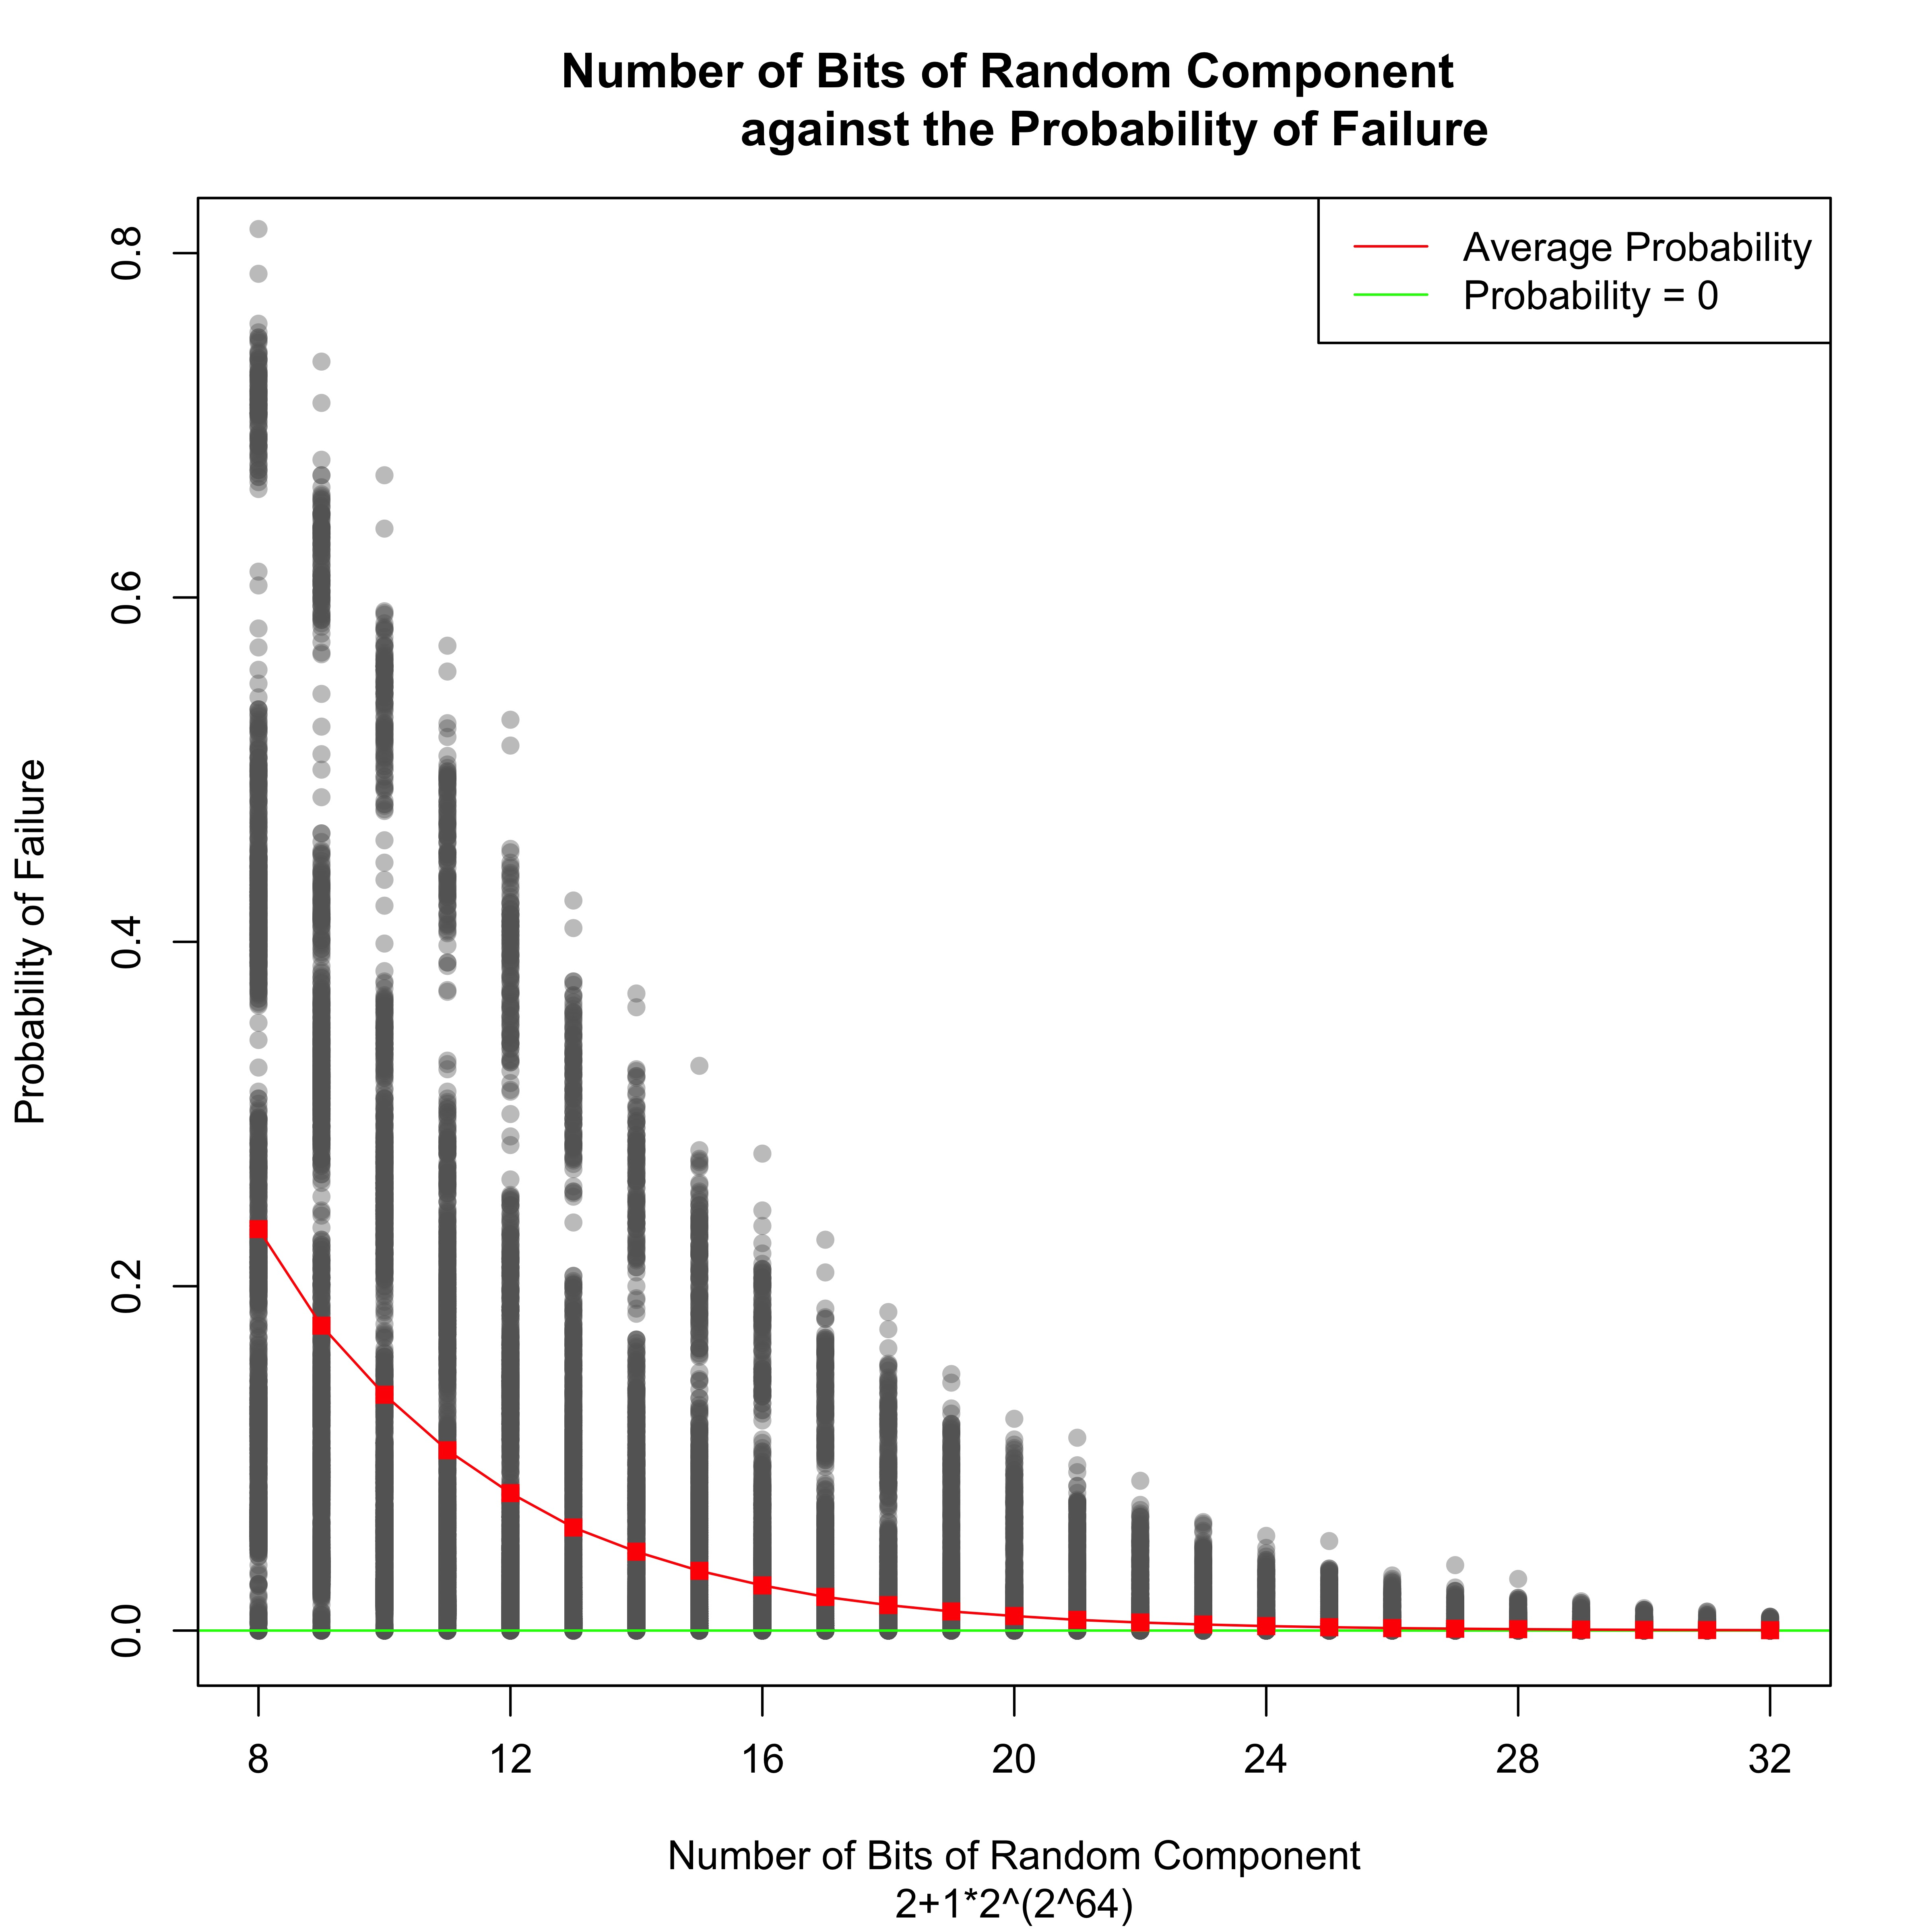

The table this chart was drawn from, first rows:
lenX, lenY, bits, proba
68, 67, 8, 0.077
68, 67, 9, 0.033
68, 67, 10, 0.026
68, 67, 11, 0.016
68, 67, 12, 0.006
68, 67, 13, 0.002
68, 67, 14, 0.003
68, 67, 15, 0.001
68, 67, 16, 0.002
68, 67, 17, 0
68, 67, 18, 0
68, 67, 19, 0
68, 67, 20, 0
68, 67, 21, 0
68, 67, 22, 0
68, 67, 23, 0
68, 67, 24, 0
68, 67, 25, 0
68, 67, 26, 0
68, 67, 27, 0
68, 67, 28, 0
68, 67, 29, 0
68, 67, 30, 0
68, 67, 31, 0
68, 67, 32, 0
68, 66, 8, 0.207
68, 66, 9, 0.11
68, 66, 10, 0.086
68, 66, 11, 0.067
68, 66, 12, 0.047
68, 66, 13, 0.022
68, 66, 14, 0.025
68, 66, 15, 0.007
68, 66, 16, 0.004
68, 66, 17, 0.005
68, 66, 18, 0.002
68, 66, 19, 0.001
68, 66, 20, 0
68, 66, 21, 0
68, 66, 22, 0
68, 66, 23, 0.001
68, 66, 24, 0
68, 66, 25, 0
68, 66, 26, 0
68, 66, 27, 0
68, 66, 28, 0
68, 66, 29, 0
68, 66, 30, 0
68, 66, 31, 0
68, 66, 32, 0
68, 65, 8, 0.126
68, 65, 9, 0.097
68, 65, 10, 0.048
68, 65, 11, 0.039
68, 65, 12, 0.022
68, 65, 13, 0.015
68, 65, 14, 0.01
68, 65, 15, 0.001
68, 65, 16, 0.006
68, 65, 17, 0.003
... 50,340 more rows
